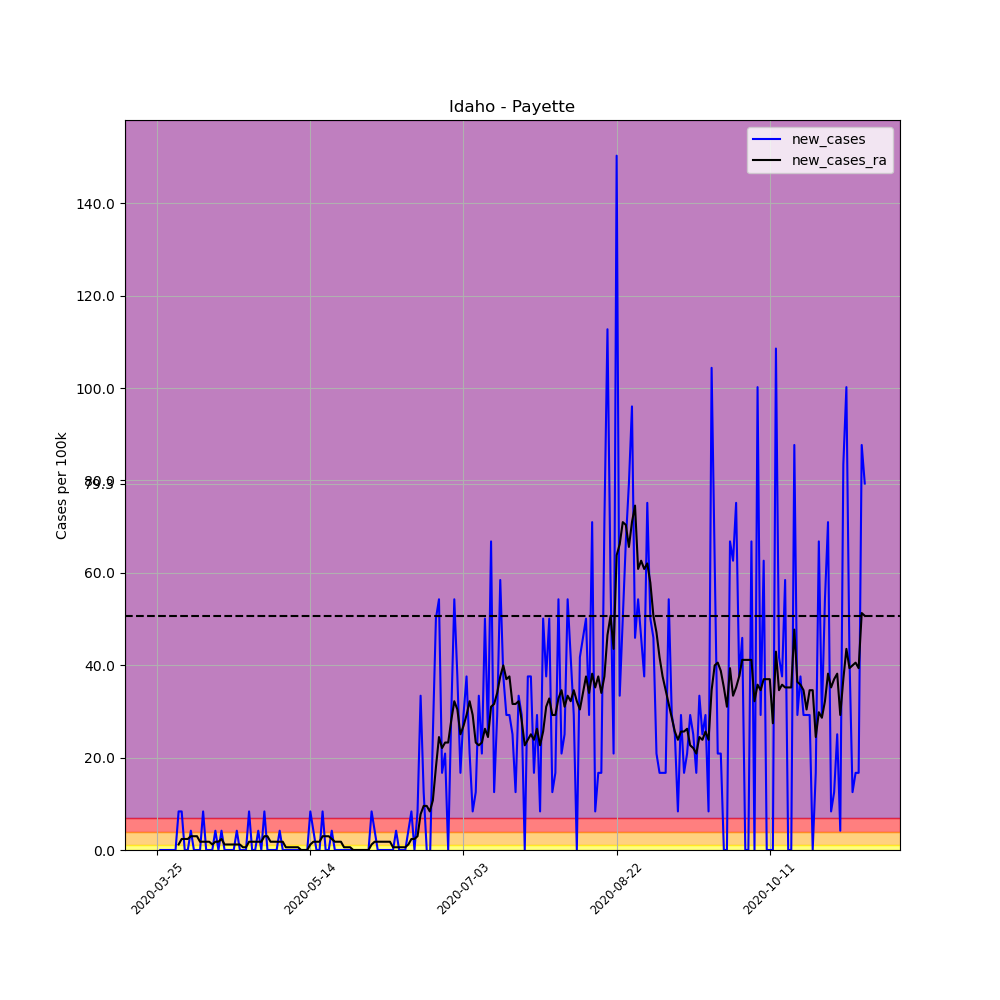

The data file committed next to this chart (first rows):
, date, county, state, fips, cases, deaths, COUNTY, STNAME, CTYNAME, POPESTIMATE2019, per_100k, per_100k_ra, new_cases, new_cases_ra
326627, 2020-03-25, Payette, Idaho, 16075, 1, 0, 75, Idaho, Payette, 23951, 4.175, , , 
326628, 2020-03-26, Payette, Idaho, 16075, 1, 0, 75, Idaho, Payette, 23951, 4.175, , 0.0, 
326629, 2020-03-27, Payette, Idaho, 16075, 1, 0, 75, Idaho, Payette, 23951, 4.175, , 0.0, 
326630, 2020-03-28, Payette, Idaho, 16075, 1, 0, 75, Idaho, Payette, 23951, 4.175, , 0.0, 
326631, 2020-03-29, Payette, Idaho, 16075, 1, 0, 75, Idaho, Payette, 23951, 4.175, , 0.0, 
326632, 2020-03-30, Payette, Idaho, 16075, 1, 0, 75, Idaho, Payette, 23951, 4.175, , 0.0, 
326633, 2020-03-31, Payette, Idaho, 16075, 1, 0, 75, Idaho, Payette, 23951, 4.175, 4.175, 0.0, 
326634, 2020-04-01, Payette, Idaho, 16075, 3, 0, 75, Idaho, Payette, 23951, 12.53, 5.368, 8.35, 1.193
326635, 2020-04-02, Payette, Idaho, 16075, 5, 0, 75, Idaho, Payette, 23951, 20.88, 7.754, 8.35, 2.386
326636, 2020-04-03, Payette, Idaho, 16075, 5, 0, 75, Idaho, Payette, 23951, 20.88, 10.14, 0.0, 2.386
326637, 2020-04-04, Payette, Idaho, 16075, 5, 0, 75, Idaho, Payette, 23951, 20.88, 12.53, 0.0, 2.386
326638, 2020-04-05, Payette, Idaho, 16075, 6, 0, 75, Idaho, Payette, 23951, 25.05, 15.51, 4.175, 2.982
326639, 2020-04-06, Payette, Idaho, 16075, 6, 1, 75, Idaho, Payette, 23951, 25.05, 18.49, 0.0, 2.982
326640, 2020-04-07, Payette, Idaho, 16075, 6, 1, 75, Idaho, Payette, 23951, 25.05, 21.47, 0.0, 2.982
326641, 2020-04-08, Payette, Idaho, 16075, 6, 1, 75, Idaho, Payette, 23951, 25.05, 23.26, 0.0, 1.789
326642, 2020-04-09, Payette, Idaho, 16075, 8, 0, 75, Idaho, Payette, 23951, 33.4, 25.05, 8.35, 1.789
326643, 2020-04-10, Payette, Idaho, 16075, 8, 0, 75, Idaho, Payette, 23951, 33.4, 26.84, 0.0, 1.789
326644, 2020-04-11, Payette, Idaho, 16075, 8, 1, 75, Idaho, Payette, 23951, 33.4, 28.63, 0.0, 1.789
326645, 2020-04-12, Payette, Idaho, 16075, 8, 1, 75, Idaho, Payette, 23951, 33.4, 29.82, 0.0, 1.193
326646, 2020-04-13, Payette, Idaho, 16075, 9, 1, 75, Idaho, Payette, 23951, 37.58, 31.61, 4.175, 1.789
326647, 2020-04-14, Payette, Idaho, 16075, 9, 1, 75, Idaho, Payette, 23951, 37.58, 33.4, 0.0, 1.789
326648, 2020-04-15, Payette, Idaho, 16075, 10, 1, 75, Idaho, Payette, 23951, 41.75, 35.79, 4.175, 2.386
326649, 2020-04-16, Payette, Idaho, 16075, 10, 1, 75, Idaho, Payette, 23951, 41.75, 36.98, 0.0, 1.193
326650, 2020-04-17, Payette, Idaho, 16075, 10, 1, 75, Idaho, Payette, 23951, 41.75, 38.17, 0.0, 1.193
326651, 2020-04-18, Payette, Idaho, 16075, 10, 1, 75, Idaho, Payette, 23951, 41.75, 39.37, 0.0, 1.193
326652, 2020-04-19, Payette, Idaho, 16075, 10, 1, 75, Idaho, Payette, 23951, 41.75, 40.56, 0.0, 1.193
326653, 2020-04-20, Payette, Idaho, 16075, 11, 1, 75, Idaho, Payette, 23951, 45.93, 41.75, 4.175, 1.193
326654, 2020-04-21, Payette, Idaho, 16075, 11, 1, 75, Idaho, Payette, 23951, 45.93, 42.94, 0.0, 1.193
326655, 2020-04-22, Payette, Idaho, 16075, 11, 1, 75, Idaho, Payette, 23951, 45.93, 43.54, 0.0, 0.5965
326656, 2020-04-23, Payette, Idaho, 16075, 11, 1, 75, Idaho, Payette, 23951, 45.93, 44.14, 0.0, 0.5965
326657, 2020-04-24, Payette, Idaho, 16075, 13, 1, 75, Idaho, Payette, 23951, 54.28, 45.93, 8.35, 1.789
326658, 2020-04-25, Payette, Idaho, 16075, 13, 1, 75, Idaho, Payette, 23951, 54.28, 47.72, 0.0, 1.789
326659, 2020-04-26, Payette, Idaho, 16075, 13, 1, 75, Idaho, Payette, 23951, 54.28, 49.51, 0.0, 1.789
326660, 2020-04-27, Payette, Idaho, 16075, 14, 1, 75, Idaho, Payette, 23951, 58.45, 51.3, 4.175, 1.789
326661, 2020-04-28, Payette, Idaho, 16075, 14, 1, 75, Idaho, Payette, 23951, 58.45, 53.08, 0.0, 1.789
326662, 2020-04-29, Payette, Idaho, 16075, 16, 1, 75, Idaho, Payette, 23951, 66.8, 56.07, 8.35, 2.982
326663, 2020-04-30, Payette, Idaho, 16075, 16, 1, 75, Idaho, Payette, 23951, 66.8, 59.05, 0.0, 2.982
326664, 2020-05-01, Payette, Idaho, 16075, 16, 1, 75, Idaho, Payette, 23951, 66.8, 60.84, 0.0, 1.789
326665, 2020-05-02, Payette, Idaho, 16075, 16, 1, 75, Idaho, Payette, 23951, 66.8, 62.63, 0.0, 1.789
326666, 2020-05-03, Payette, Idaho, 16075, 16, 1, 75, Idaho, Payette, 23951, 66.8, 64.42, 0.0, 1.789
326667, 2020-05-04, Payette, Idaho, 16075, 17, 1, 75, Idaho, Payette, 23951, 70.98, 66.21, 4.175, 1.789
326668, 2020-05-05, Payette, Idaho, 16075, 17, 1, 75, Idaho, Payette, 23951, 70.98, 68, 0.0, 1.789
326669, 2020-05-06, Payette, Idaho, 16075, 17, 2, 75, Idaho, Payette, 23951, 70.98, 68.59, 0.0, 0.5965
326670, 2020-05-07, Payette, Idaho, 16075, 17, 2, 75, Idaho, Payette, 23951, 70.98, 69.19, 0.0, 0.5965
326671, 2020-05-08, Payette, Idaho, 16075, 17, 2, 75, Idaho, Payette, 23951, 70.98, 69.79, 0.0, 0.5965
326672, 2020-05-09, Payette, Idaho, 16075, 17, 2, 75, Idaho, Payette, 23951, 70.98, 70.38, 0.0, 0.5965
326673, 2020-05-10, Payette, Idaho, 16075, 17, 2, 75, Idaho, Payette, 23951, 70.98, 70.98, 0.0, 0.5965
326674, 2020-05-11, Payette, Idaho, 16075, 17, 2, 75, Idaho, Payette, 23951, 70.98, 70.98, 0.0, 0.0
326675, 2020-05-12, Payette, Idaho, 16075, 17, 2, 75, Idaho, Payette, 23951, 70.98, 70.98, 0.0, 0.0
326676, 2020-05-13, Payette, Idaho, 16075, 17, 2, 75, Idaho, Payette, 23951, 70.98, 70.98, 0.0, 0.0
326677, 2020-05-14, Payette, Idaho, 16075, 19, 2, 75, Idaho, Payette, 23951, 79.33, 72.17, 8.35, 1.193
326678, 2020-05-15, Payette, Idaho, 16075, 20, 2, 75, Idaho, Payette, 23951, 83.5, 73.96, 4.175, 1.789
326679, 2020-05-16, Payette, Idaho, 16075, 20, 2, 75, Idaho, Payette, 23951, 83.5, 75.75, 0.0, 1.789
326680, 2020-05-17, Payette, Idaho, 16075, 20, 2, 75, Idaho, Payette, 23951, 83.5, 77.54, 0.0, 1.789
326681, 2020-05-18, Payette, Idaho, 16075, 22, 2, 75, Idaho, Payette, 23951, 91.85, 80.52, 8.35, 2.982
326682, 2020-05-19, Payette, Idaho, 16075, 22, 2, 75, Idaho, Payette, 23951, 91.85, 83.5, 0.0, 2.982
326683, 2020-05-20, Payette, Idaho, 16075, 22, 2, 75, Idaho, Payette, 23951, 91.85, 86.49, 0.0, 2.982
326684, 2020-05-21, Payette, Idaho, 16075, 23, 2, 75, Idaho, Payette, 23951, 96.03, 88.87, 4.175, 2.386
326685, 2020-05-22, Payette, Idaho, 16075, 23, 2, 75, Idaho, Payette, 23951, 96.03, 90.66, 0.0, 1.789
326686, 2020-05-23, Payette, Idaho, 16075, 23, 2, 75, Idaho, Payette, 23951, 96.03, 92.45, 0.0, 1.789
... 172 more rows
